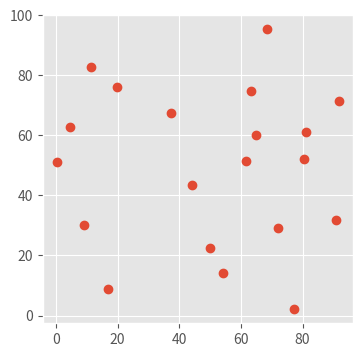
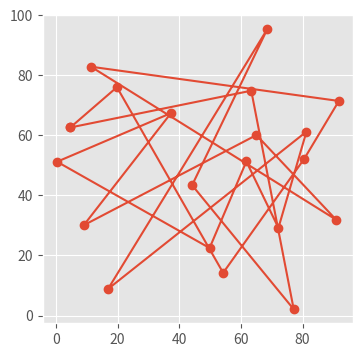
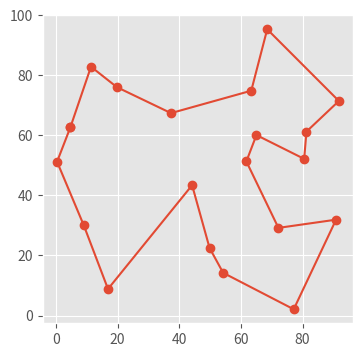
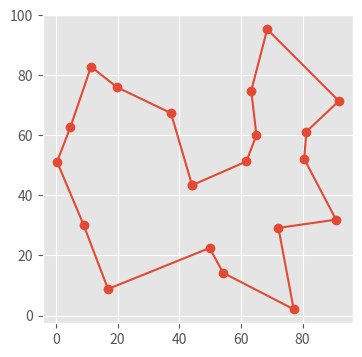

The script that saved these images, in order:
# matplotlib inline

import numpy as np
import matplotlib.pyplot as plt
import math

plt.style.use('ggplot')

# 問題設定
N = 20
MAP_SIZE = 100

np.random.seed(10)
city_xy = np.random.rand(N, 2) * MAP_SIZE  # [[x1,...,xn],[y1,...,yn]]の多次元配列

plt.figure(figsize=(4, 4))
plt.plot(city_xy[:, 0], city_xy[:, 1], 'o')
plt.show()

# 総移動距離の計算
x = city_xy[:, 0]
y = city_xy[:, 1]
distance_matrix = np.sqrt((x[:, np.newaxis] - x[np.newaxis, :]) ** 2 +
                          (y[:, np.newaxis] - y[np.newaxis, :]) ** 2)

# 見やすくするために10都市分だけ出力。
# distance_matrix[i, j]が都市iと都市jの距離。
print(np.round(distance_matrix[:10, :10]))


def calculate_total_distance(order, distance_matrix):
    """Calculate total distance traveled for given visit order"""
    idx_from = np.array(order)
    idx_to = np.array(order[1:] + [order[0]])
    distance_arr = distance_matrix[idx_from, idx_to]

    return np.sum(distance_arr)


# 試しに距離を計算してみる
# test_order = list(np.random.permutation(N))
# print('訪問順序 = {}'.format(test_order))
#
# total = calculate_total_distance(test_order, distance_matrix)
# print('総移動距離 = {}'.format(total))


# 経路可視化
def visualize_visit_order(order, city_xy):
    """Visualize traveling path for given visit order"""
    route = np.array(order + [order[0]])  # add point of departure
    x_arr = city_xy[:, 0][route]
    y_arr = city_xy[:, 1][route]

    plt.figure(figsize=(4, 4))
    plt.plot(x_arr, y_arr, 'o-')
    plt.show()
    print(x_arr)


# visualize_visit_order(test_order, city_xy)

# 局所探索法
# 2-opt近傍
def calculate_2opt_exchange_cost(visit_order, i, j, distance_matrix):
    """Calculate the difference of cost by applying given 2-opt exchange"""
    n_cities = len(visit_order)
    a, b = visit_order[i], visit_order[(i + 1) % n_cities]
    c, d = visit_order[j], visit_order[(j + 1) % n_cities]

    cost_before = distance_matrix[a, b] + distance_matrix[c, d]
    cost_after = distance_matrix[a, c] + distance_matrix[b, d]
    return cost_after - cost_before


def apply_2opt_exchange(visit_order, i, j):
    """Apply 2-opt exhanging on visit order"""

    tmp = visit_order[i + 1: j + 1]
    tmp.reverse()
    visit_order[i + 1: j + 1] = tmp

    return visit_order


def improve_with_2opt(visit_order, distance_matrix):
    """Check all 2-opt neighbors and improve the visit order"""
    n_cities = len(visit_order)
    cost_diff_best = 0.0
    i_best, j_best = None, None

    for i in range(0, n_cities - 2):
        for j in range(i + 2, n_cities):
            if i == 0 and j == n_cities - 1:
                continue

            cost_diff = calculate_2opt_exchange_cost(
                visit_order, i, j, distance_matrix)

            if cost_diff < cost_diff_best:
                cost_diff_best = cost_diff
                i_best, j_best = i, j

    if cost_diff_best < 0.0:
        visit_order_new = apply_2opt_exchange(visit_order, i_best, j_best)
        return visit_order_new
    else:
        return None


def local_search(visit_order, distance_matrix, improve_func):
    """Main procedure of local search"""
    cost_total = calculate_total_distance(visit_order, distance_matrix)

    while True:
        improved = improve_func(visit_order, distance_matrix)
        if not improved:
            break

        visit_order = improved

    return visit_order


# 適当に初期解を生成
test_order = list(np.random.permutation(N))
visualize_visit_order(test_order, city_xy)
total_distance = calculate_total_distance(test_order, distance_matrix)
print('初期解の総移動距離 = {}'.format(total_distance))

# 近傍を計算
improved = local_search(test_order, distance_matrix, improve_with_2opt)
visualize_visit_order(improved, city_xy)
total_distance = calculate_total_distance(improved, distance_matrix)
print('近傍探索適用後の総移動距離 = {}'.format(total_distance))

# 多スタート戦略
import sys

N_START = 100

order_best = None
score_best = sys.float_info.max

for _ in range(N_START):
    order_random = list(np.random.permutation(N))
    order_improved = local_search(
        order_random, distance_matrix, improve_with_2opt)
    score = calculate_total_distance(order_improved, distance_matrix)

    if score < score_best:
        score_best = score
        order_best = order_improved

visualize_visit_order(order_best, city_xy)
total_distance = calculate_total_distance(order_best, distance_matrix)
print('多スタート戦略で得られた経路の総移動距離 = {}'.format(total_distance))
